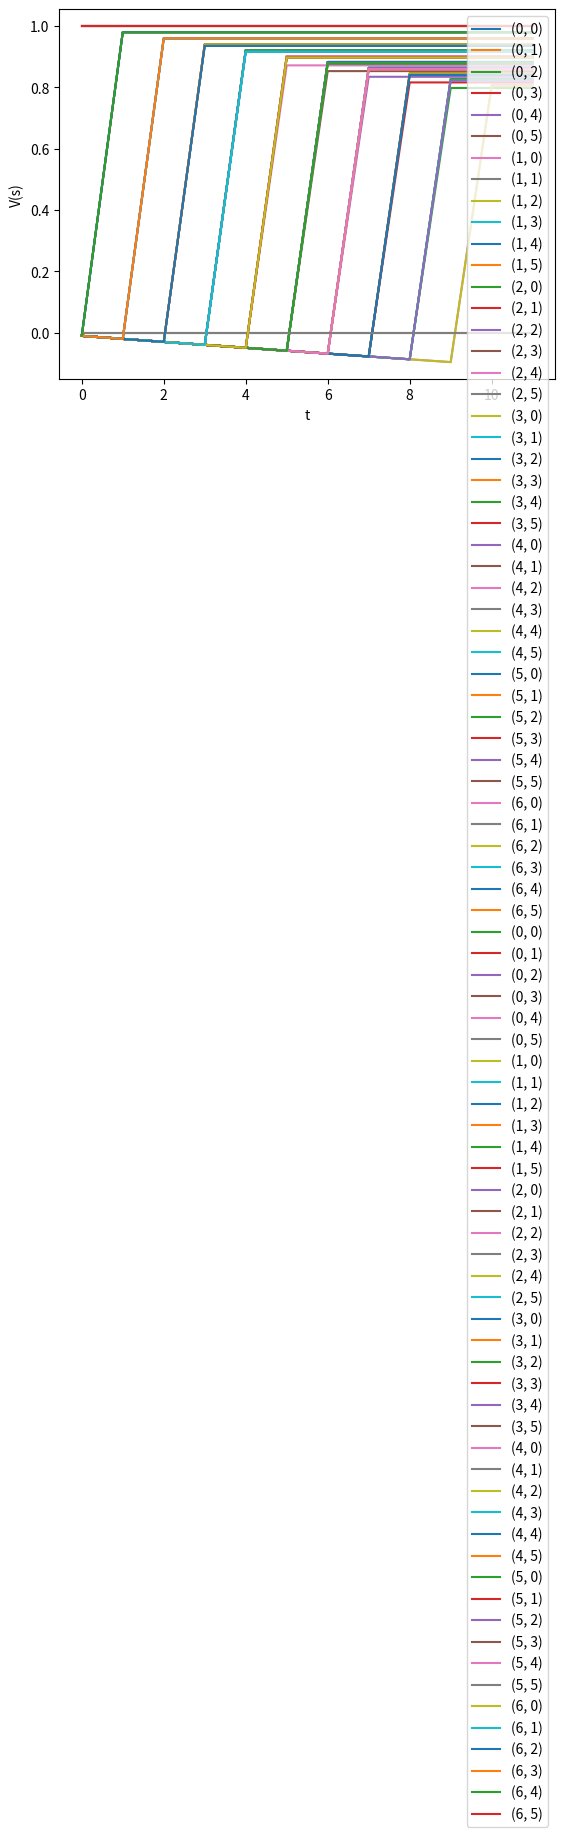

Generate this figure with matplotlib:
import itertools
import numpy as np
import matplotlib.pyplot as plt

X_MIN = 0
Y_MIN = 0

X_MAX = 6
Y_MAX = 5

WIDTH = X_MAX - X_MIN + 1
HEIGHT = Y_MAX - Y_MIN + 1
NUM_STATES = WIDTH * HEIGHT
NUM_ACTIONS = 5


def dynamic_programming(P, R, T):
    u = R.max(axis=1)
    for t in range(T-1):
        u = (R + P @ u).max(axis=1)
    return u


def value_iteration(P, R, lamda, epsilon=0.01, T=10**10):
    delta = np.inf
    deltas = []
    V = R.max(axis=1)
    values = [V]
    for t in range(T-1):
        V_new = (R + lamda * P @ V).max(axis=1)
        delta = euclidean(V-V_new)

        V = V_new
        values.append(V_new)
        deltas.append(delta)
        if delta <= epsilon*(1-lamda)/lamda:
            break
    return V, values, deltas


def euclidean(x):
    return np.sqrt(np.sum(np.square(x)))


def get_policy(P, R, V):
    pi = (R + P @ V).argmax(axis=1)
    return pi


def apply_policy(P, R, pi, s0, T):
    n_states = P.shape[0]
    s = s0
    states = [s0]
    actions = []
    rewards = []
    r_sum = 0
    for t in range(T):
        a = pi[s]
        r = R[s, a]
        r_sum += r
        s_next = np.random.choice(n_states, p=P[s, a, :])
        s = s_next

        actions.append(a)
        rewards.append(r)
        states.append(s_next)
    return states, actions, r_sum


class MDP:
    def __init__(self, P: np.ndarray, R: np.ndarray):
        assert len(P.shape) == 3
        assert len(R.shape) == 2
        i, j, m = P.shape  # (s, a, s')
        n, l = R.shape  # (s, a)
        assert i == m == n
        assert j == l

        self.P = P
        self.R = R
        self.num_states = n
        self.num_actions = l

    def dynamic_programming(self, T):
        return dynamic_programming(self.P, self.R, T)

    def get_policy(self, V):
        return get_policy(self.P, self.R, V)

    def apply_policy(self, pi, s0, T):
        return apply_policy(self.P, self.R, pi, s0, T)

    def value_iteration(self, lamda, epsilon=0.01, T=10**10):
        return value_iteration(self.P, self.R, lamda, epsilon, T)


def get_probability_1a(x, y, a, x_next, y_next, obstacles):
    x_new, y_new = apply_action_no_collision(x, y, a, obstacles)

    if (x_new, y_new) == (x_next, y_next):
        return 1

    return 0


def get_probability_2a(x, y, a, x_next, y_next):
    x_new, y_new = apply_action_not_outside(x, y, a)

    if (x_new, y_new) == (x_next, y_next):
        return 1

    return 0


def outside_map(x, y):
    return x < 0 or y < 0 or x > X_MAX or y > Y_MAX


def apply_action_no_collision(x, y, a, obstacles):
    """applies the action and does not move into obstacles or outside the map"""
    x_new, y_new = apply_action_without_check(x, y, a)

    move_illegal = outside_map(x_new, y_new) or (x_new, y_new) in obstacles
    if move_illegal:
        return x, y

    return x_new, y_new


def apply_action_not_outside(x, y, a):
    """applies the action and does not move outside the map"""
    x_new, y_new = apply_action_without_check(x, y, a)

    if outside_map(x_new, y_new):
        return x, y

    return x_new, y_new


def apply_action_without_check(x, y, a):
    """applies the actin but does not check for collision"""
    x_new, y_new = x, y
    if a == 0:  # up
        y_new -= 1
    elif a == 1:  # right
        x_new += 1
    elif a == 2:  # down
        y_new += 1
    elif a == 3:  # left
        x_new -= 1
    elif a == 4:  # stay
        pass
    else:
        raise RuntimeError
    return x_new, y_new


def state_to_coordinates(s):
    x = s // HEIGHT
    y = s % HEIGHT
    return (x, y)


def coordinates_to_state(x, y):
    return x*HEIGHT + y


def evaluate_value_iteration(mdp, lamda, epsilon):
    V, values, deltas = mdp.value_iteration(lamda, epsilon)
    print("V:\n", V.reshape(WIDTH, HEIGHT).T)
    print("deltas:\n", deltas)
    values = np.array(values)
    T, S = values.shape

    for s in range(NUM_STATES):
        plt.plot(range(T), values[:, s], label=state_to_coordinates(s))
    plt.legend()
    plt.xlabel("t")
    plt.ylabel("V(s)")
    plt.show()


def evaluate_dynamic_programming(mdp, T):
    V = mdp.dynamic_programming(T)
    print("V:\n", V.reshape(WIDTH, HEIGHT).T)

    pi = mdp.get_policy(V)
    print("pi:\n", pi.reshape(WIDTH, HEIGHT).T)

    states, actions, r_sum = mdp.apply_policy(pi, 0, T)
    print("action sequence:\n", actions)
    print("state sequence:\n", [state_to_coordinates(s) for s in states])


if __name__ == "__main__":

    # a) Define The MDP
    obstacles = {(2, 0), (2, 1), (2, 2), (1, 4),
                 (2, 4), (3, 4), (4, 4), (5, 4)}

    P: np.ndarray = np.zeros((WIDTH, HEIGHT, NUM_ACTIONS, WIDTH, HEIGHT))
    for x, y, a, x_next, y_next in itertools.product(range(WIDTH), range(HEIGHT), range(NUM_ACTIONS), range(WIDTH), range(HEIGHT)):
        P[x, y, a, x_next, y_next] = get_probability_1a(
            x, y, a, x_next, y_next, obstacles)

    P = P.reshape(NUM_STATES, NUM_ACTIONS, WIDTH, HEIGHT).reshape(
        NUM_STATES, NUM_ACTIONS, NUM_STATES)

    NEGATIVE_REWARD = - 0.01
    POSITIVE_REWARD = 1

    R = np.zeros((WIDTH, HEIGHT, NUM_ACTIONS))

    A = (0, 0)
    B = (5, 5)
    R = R + NEGATIVE_REWARD

    for x, y, a in itertools.product(range(WIDTH), range(HEIGHT), range(NUM_ACTIONS)):
        x_new, y_new = apply_action_no_collision(x, y, a, obstacles)
        if (x_new, y_new) == B:
            R[x, y, a] = POSITIVE_REWARD

        # with more time we don't want to keep collecting reward
        # thus the reward of staying on B should be 0
        # this means that we have to punish moving away from B
        # (with more than the reward for moving there)
        # so that we do not alternate between B and its neighbours
        if (x, y) == B:
            R[x, y, a] = - 2*POSITIVE_REWARD  # punish moving away
            if a == 4:
                R[x, y, a] = 0  # no reward for staying

    R = R.reshape(NUM_STATES, NUM_ACTIONS)

    # print(R_[:, :, 0].T)
    # print(R_[:, :, 1].T)
    # print(R_[:, :, 2].T)
    # print(R_[:, :, 3].T)
    # print(R_[:, :, 4].T)

    mdp = MDP(P, R)

    # b) solve using dynamic programming
    print("b) solve using dynamic programming")
    T = WIDTH * HEIGHT + 1  # in our case, 5+5+1 is sufficient
    evaluate_dynamic_programming(mdp, T)

    # c) Value iteration
    print()
    print("c) Value iteration")
    lamda = 0.99
    epsilon = 0.01
    evaluate_value_iteration(mdp, lamda, epsilon)

    # d) modified problem
    print("d) modified problem")
    R1 = (0, 5)
    R2 = (6, 3)
    mu_R = R.copy().reshape(WIDTH, HEIGHT, NUM_ACTIONS)  # mean of random reward
    mu_R[6, 2, 2] = NEGATIVE_REWARD + 0.5 * 1 * NEGATIVE_REWARD
    mu_R[6, 4, 0] = NEGATIVE_REWARD + 0.5 * 1 * NEGATIVE_REWARD
    mu_R[5, 3, 1] = NEGATIVE_REWARD + 0.5 * 1 * NEGATIVE_REWARD

    mu_R[0, 4, 2] = NEGATIVE_REWARD + 0.5 * 6 * NEGATIVE_REWARD
    mu_R[1, 5, 3] = NEGATIVE_REWARD + 0.5 * 6 * NEGATIVE_REWARD
    mu_R = mu_R.reshape(NUM_STATES, NUM_ACTIONS)

    mdp = MDP(P, mu_R)
    evaluate_dynamic_programming(mdp, T)
    evaluate_value_iteration(mdp, lamda, epsilon)

    # problem 2
    # a) modified problem
    print("2.a) modified problem")

    # reward of moving into obstacles is set to -inf
    # -> we do not need to block it in transitions
    W = np.array([
        [0, 1, -np.inf, 10, 10, 10, 10],
        [0, 1, -np.inf, 10, 0, 0, 10],
        [0, 1, -np.inf, 10, 0, 0, 10],
        [0, 1, 1, 1, 0, 0, 0],
        [0, -np.inf, -np.inf, -np.inf, -np.inf, -np.inf, 10],
        [0, 0, 0, 0, 0, 11, 10]
    ])
    R2 = np.zeros((WIDTH, HEIGHT, NUM_ACTIONS))
    for x, y, a in itertools.product(range(WIDTH), range(HEIGHT), range(NUM_ACTIONS)):
        x_new, y_new = apply_action_not_outside(x, y, a)
        R2[x, y, a] = W[y_new, x_new]  # pay attention to the indices!
    R2 = R2.reshape(NUM_STATES, NUM_ACTIONS)

    # allow transition to non zero cells
    P2 = np.zeros((WIDTH, HEIGHT, NUM_ACTIONS, WIDTH, HEIGHT))
    for x, y, a, x_next, y_next in itertools.product(range(WIDTH), range(HEIGHT), range(NUM_ACTIONS), range(WIDTH), range(HEIGHT)):
        P2[x, y, a, x_next, y_next] = get_probability_2a(
            x, y, a, x_next, y_next)

    P2 = P2.reshape(NUM_STATES, NUM_ACTIONS, WIDTH, HEIGHT).reshape(
        NUM_STATES, NUM_ACTIONS, NUM_STATES)

    mdp1 = MDP(P, R2)
    mdp2 = MDP(P2, R2)

    # b) dynamic programming
    print("2.b) - updated reward")
    print("did not change transition matrix")
    evaluate_dynamic_programming(mdp1, 12)
    print("did change transition matrix")
    evaluate_dynamic_programming(mdp2, 12)
    # apparently it does not make a difference whether I delete
    # the blocking of the obstacles from the transition probabilities
    # (since I block them with the reward now anyway)
    for T in range(12, 21):
        print("T:", T)
        V = mdp.dynamic_programming(T)

        pi = mdp.get_policy(V)

        states, actions, r_sum = mdp1.apply_policy(pi, 0, T)
        print("action sequence:\n", actions)
        print("state sequence:\n", [state_to_coordinates(s) for s in states])

    # c)
